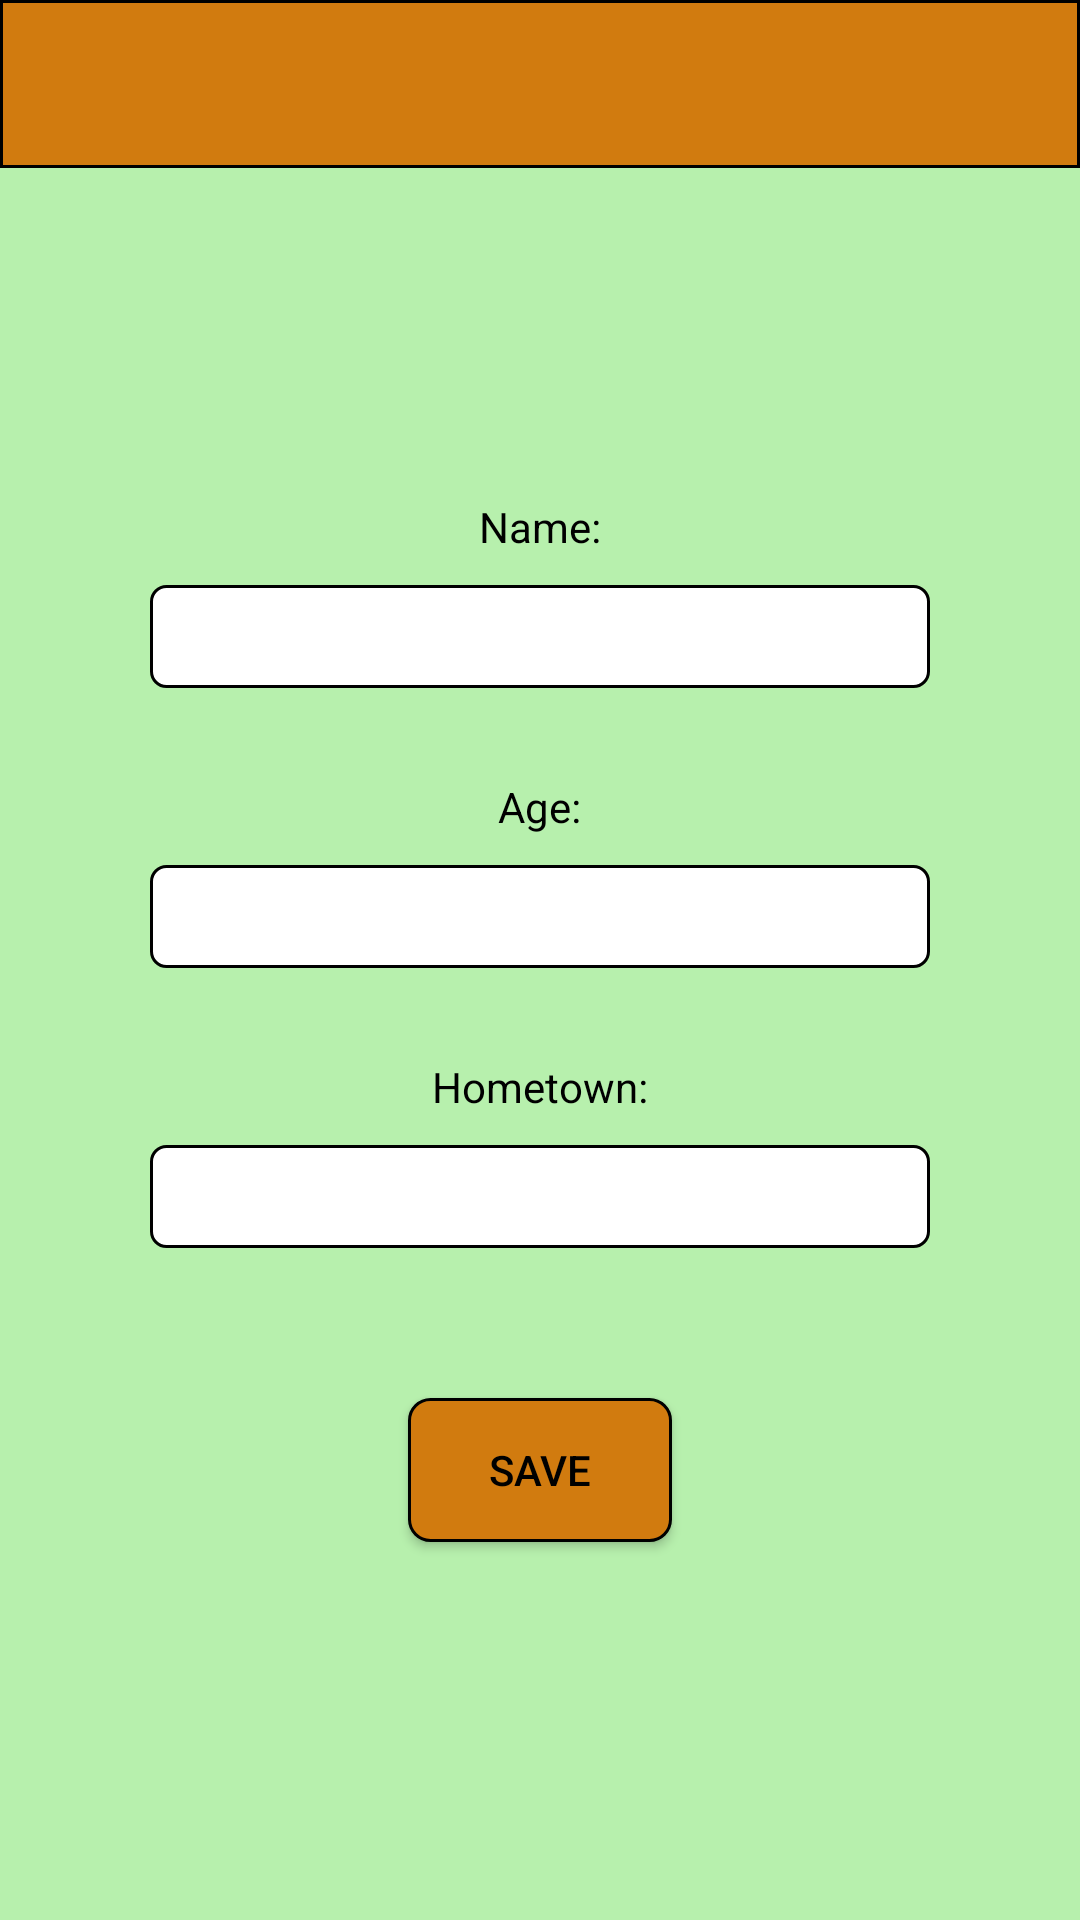

Layout XML and referenced resources for this Android screen:
<!-- AndroidManifest.xml: application theme Theme.TourismClubManagement -->
<!-- res/layout/activity_user_edit_info_screen.xml -->
<?xml version="1.0" encoding="utf-8"?>
<androidx.constraintlayout.widget.ConstraintLayout xmlns:android="http://schemas.android.com/apk/res/android"
    xmlns:app="http://schemas.android.com/apk/res-auto"
    xmlns:tools="http://schemas.android.com/tools"
    android:layout_width="match_parent"
    android:layout_height="match_parent"
    tools:context=".UserEditInfoScreen"
    android:background="@color/Celadon">


    <androidx.appcompat.widget.LinearLayoutCompat
        android:id="@+id/linearLayoutCompat3"
        android:layout_width="match_parent"
        android:layout_height="match_parent"
        android:gravity="center_horizontal"
        android:orientation="vertical"
        app:layout_constraintBottom_toBottomOf="parent"
        app:layout_constraintEnd_toEndOf="parent"
        app:layout_constraintStart_toStartOf="parent"
        app:layout_constraintTop_toTopOf="parent">

        <androidx.appcompat.widget.Toolbar
            android:layout_width="match_parent"
            android:layout_height="wrap_content"
            android:background="@drawable/menu_bar_background"
            android:layout_gravity="center">
            <androidx.appcompat.widget.AppCompatButton
                android:layout_width="40dp"
                android:layout_height="40dp"
                android:id="@+id/homeButton"
                android:background="@drawable/home_button"
                android:layout_gravity="start"/>
            <TextView
                android:layout_width="wrap_content"
                android:layout_height="wrap_content"
                android:id="@+id/currentUserEmail"
                android:textAlignment="center"
                android:layout_marginTop="10dp"
                android:layout_marginBottom="10dp"
                android:layout_marginStart="46dp"
                android:layout_marginEnd="46dp"
                android:layout_gravity="center"/>
        </androidx.appcompat.widget.Toolbar>
        <androidx.appcompat.widget.LinearLayoutCompat
            android:layout_width="match_parent"
            android:layout_height="wrap_content"
            android:orientation="vertical"
            android:gravity="center"
            android:layout_marginTop="100dp">
            <TextView
                android:layout_width="wrap_content"
                android:layout_height="wrap_content"
                android:layout_margin="10dp"
                android:text="Name:" />

            <com.google.android.material.textfield.TextInputEditText
                android:id="@+id/nameField"
                android:layout_width="match_parent"
                android:layout_height="wrap_content"
                android:layout_marginHorizontal="50dp"
                android:layout_marginBottom="20dp"
                android:textAlignment="center"
                android:maxLines="1"
                android:maxLength="35" />

            <TextView
                android:layout_width="wrap_content"
                android:layout_height="wrap_content"
                android:layout_margin="10dp"
                android:text="Age:" />

            <com.google.android.material.textfield.TextInputEditText
                android:id="@+id/ageField"
                android:layout_width="match_parent"
                android:layout_height="wrap_content"
                android:layout_marginHorizontal="50dp"
                android:layout_marginBottom="20dp"
                android:textAlignment="center"
                android:maxLines="1"
                android:maxLength="3"
                android:inputType="number"/>

            <TextView
                android:layout_width="wrap_content"
                android:layout_height="wrap_content"
                android:layout_margin="10dp"
                android:text="Hometown:" />

            <com.google.android.material.textfield.TextInputEditText
                android:id="@+id/hometownField"
                android:layout_width="match_parent"
                android:layout_height="wrap_content"
                android:layout_marginHorizontal="50dp"
                android:layout_marginBottom="20dp"
                android:textAlignment="center"
                android:maxLines="1"
                android:maxLength="35"/>


            <androidx.appcompat.widget.AppCompatButton
                android:id="@+id/saveUserInfoAndLoginButton"
                android:layout_width="wrap_content"
                android:layout_height="wrap_content"
                android:layout_margin="30dp"
                android:background="@drawable/button_background"
                android:text="Save" />
        </androidx.appcompat.widget.LinearLayoutCompat>
    </androidx.appcompat.widget.LinearLayoutCompat>

</androidx.constraintlayout.widget.ConstraintLayout>
<!-- resources referenced by this layout -->
<resources>
  <color name="Celadon">#B7F0AD</color>
  <!-- drawable button_background (drawable) -->
  <?xml version="1.0" encoding="utf-8"?>
  <shape xmlns:android="http://schemas.android.com/apk/res/android">
      <solid android:color="@color/Ochre"/>
      <stroke android:width="1dp" android:color="@color/black"/>
      <corners android:radius="7dp" />
      <padding android:left="10dp" android:top="10dp"
          android:right="10dp" android:bottom="10dp" />
  </shape>
  <!-- drawable menu_bar_background (drawable) -->
  <?xml version="1.0" encoding="utf-8"?>
  <shape xmlns:android="http://schemas.android.com/apk/res/android">
      <solid android:color="@color/Ochre"/>
      <stroke android:width="1dp" android:color="@color/black"/>
      <padding android:left="5dp" android:top="5dp"
          android:right="5dp" android:bottom="5dp" />
  </shape>
  <style name="Theme.TourismClubManagement" parent="Theme.AppCompat.NoActionBar">
          <item name="android:textColor">@color/black</item>
          <item name="android:editTextBackground">@drawable/edit_text_background</item>
          <item name="android:editTextColor">@color/black</item>
          <item name="colorPrimary">@color/black</item>
          <item name="android:itemBackground">@color/Ochre</item>
      </style>
  <color name="Ochre">#D17B0F</color>
  <color name="black">#FF000000</color>
  <!-- drawable edit_text_background (drawable) -->
  <?xml version="1.0" encoding="utf-8"?>
  <shape xmlns:android="http://schemas.android.com/apk/res/android">
      <solid android:color="@color/white"/>
      <corners android:radius="5dp"/>
      <stroke android:width="1dp" android:color="@color/black"/>
      <padding android:left="5dp" android:top="5dp"
          android:right="5dp" android:bottom="5dp" />
  </shape>
  <color name="white">#FFFFFFFF</color>
</resources>
